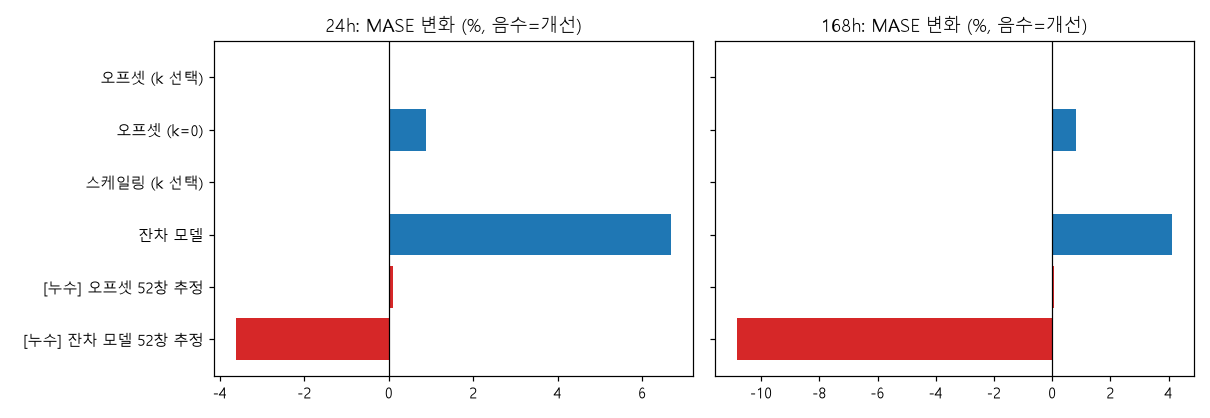

The table this chart was drawn from, first rows:
horizon, 방식, MASE(뒤 26창), 기준 대비, 이벤트 시간 정규화 MAE, 이벤트 기준 대비, 개선 건물, 악화 건물, Wilcoxon p, 이벤트 시간 수
24, 기준 (보정 없음), 0.3686, 0.0, 0.4898, 0.0, 0, 0, , 950
24, 오프셋 (k 선택), 0.3686, -1.484712353061468e-10, 0.4898, -1.2467038512653517e-09, 10, 5, 0.0884, 950
24, 오프셋 (k=0), 0.3719, 0.008894, 0.5264, 0.07473, 5, 10, 0.0356, 950
24, 스케일링 (k 선택), 0.3686, 1.5113286178092267e-09, 0.4898, -6.416246423057714e-10, 10, 7, 0.9265, 950
24, 잔차 모델, 0.3933, 0.06687, 0.5262, 0.07424, 4, 13, 0.001068, 950
24, [누수] 오프셋 52창 추정, 0.369, 0.001032, 0.4941, 0.00867, 9, 8, 0.7819, 950
24, [누수] 잔차 모델 52창 추정, 0.3553, -0.03619, 0.4737, -0.03293, 11, 6, 0.09837, 950
168, 기준 (보정 없음), 0.7689, 0.0, 0.8728, 0.0, 0, 0, , 10094
168, 오프셋 (k 선택), 0.7687, -0.0001797, 0.8717, -0.001187, 9, 8, 0.6777, 10094
168, 오프셋 (k=0), 0.7753, 0.008308, 0.9197, 0.05383, 5, 12, 0.05688, 10094
168, 스케일링 (k 선택), 0.7689, 5.931831248418007e-09, 0.8728, -3.6872553899058857e-09, 9, 8, 0.7819, 10094
168, 잔차 모델, 0.8005, 0.04111, 0.8601, -0.01457, 8, 9, 0.5791, 10094
168, [누수] 오프셋 52창 추정, 0.7695, 0.0007995, 0.8773, 0.00519, 9, 8, 1.0, 10094
168, [누수] 잔차 모델 52창 추정, 0.6855, -0.1084, 0.7945, -0.08965, 14, 3, 0.02322, 10094
